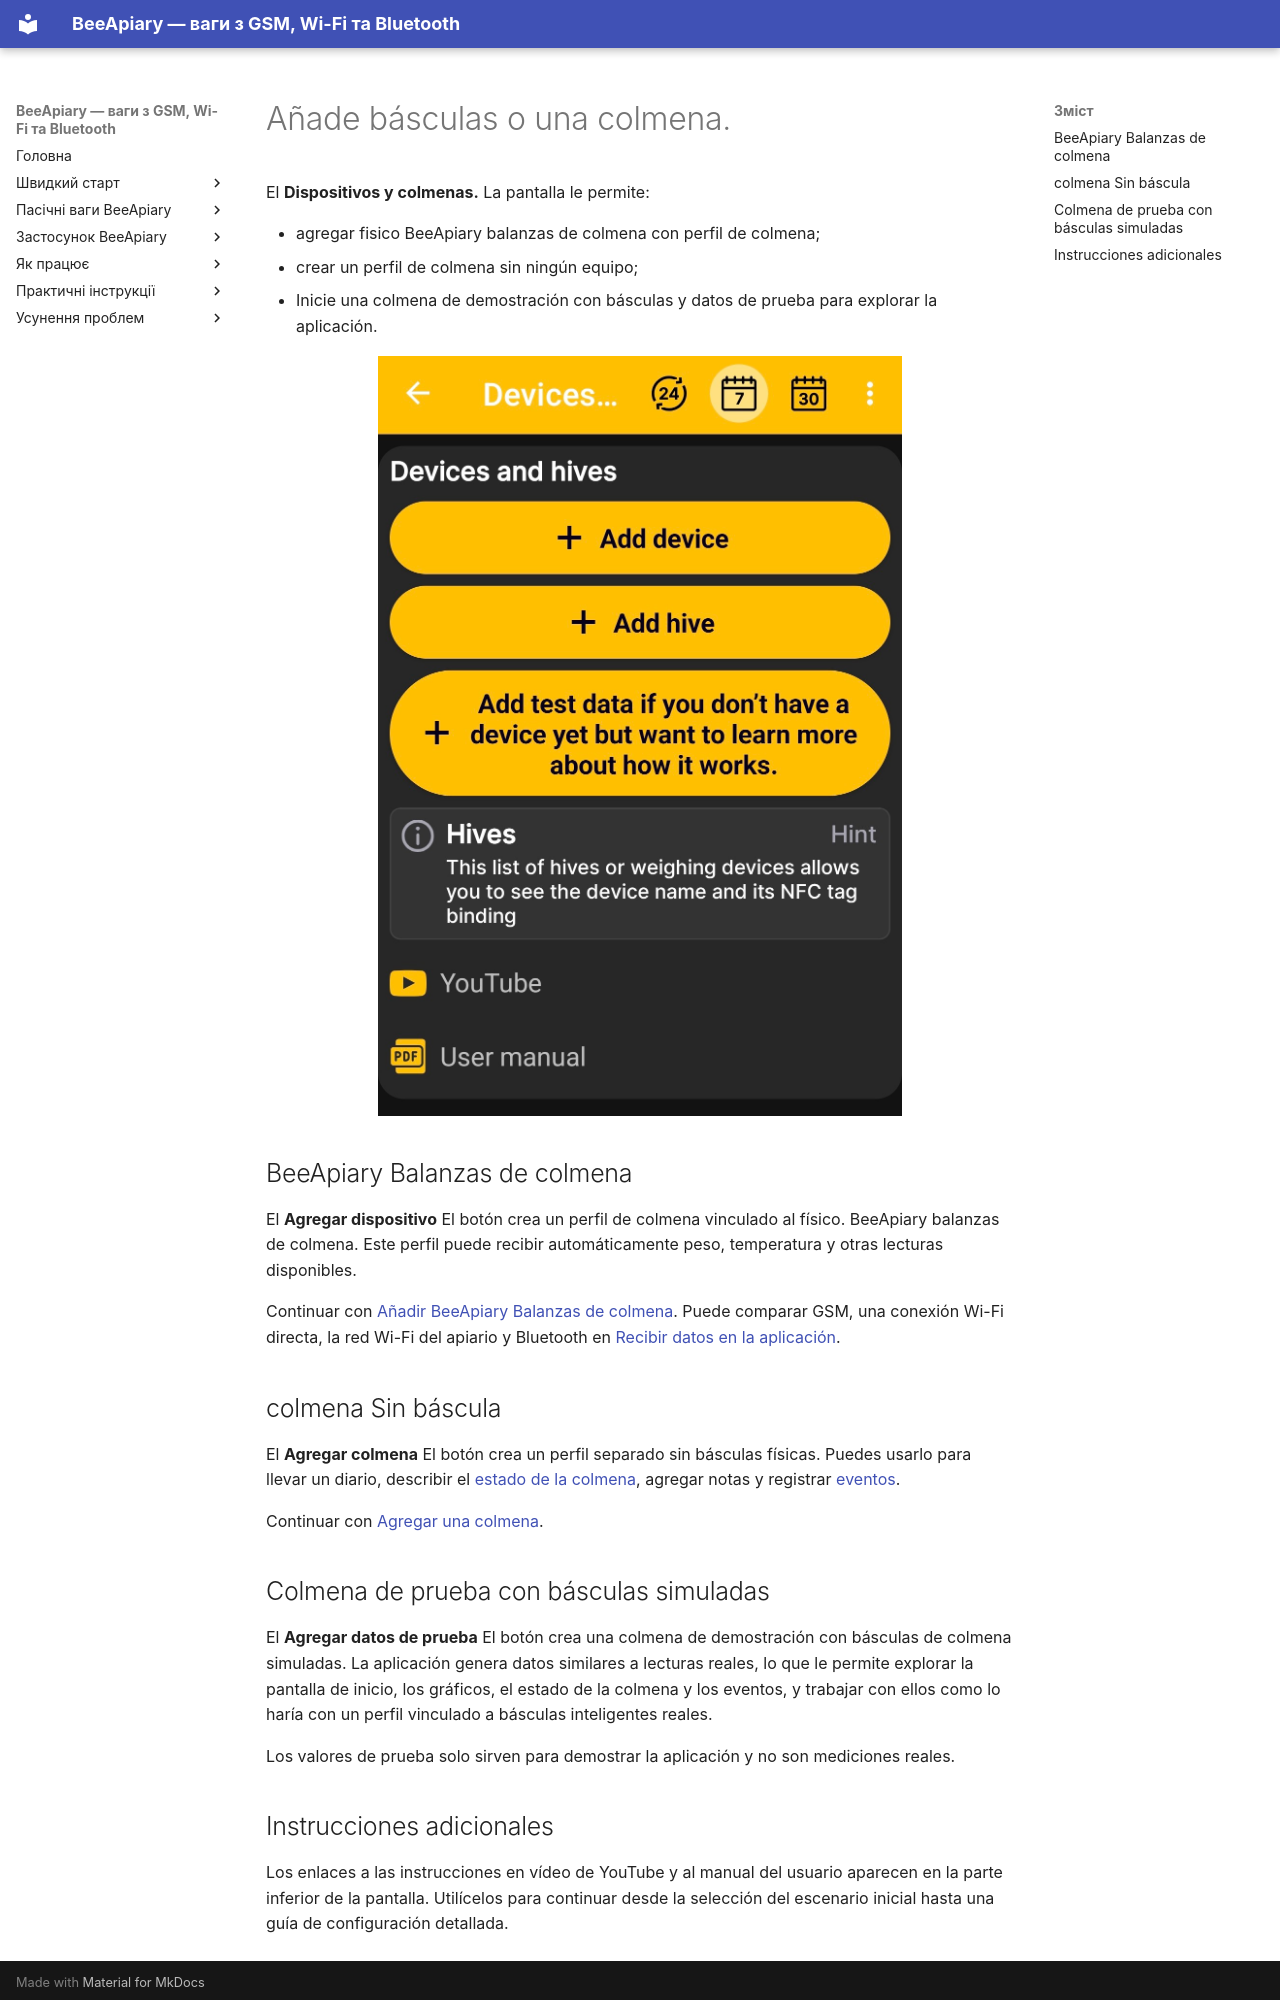

repository: Ivan-Bdgilko/BeeApiary_Docs · page: es/app/add-device-or-hive/index.html · generator: mkdocs

# Añade básculas o una colmena.

El **Dispositivos y colmenas.** La pantalla le permite:

- agregar fisico BeeApiary balanzas de colmena con perfil de colmena;
- crear un perfil de colmena sin ningún equipo;
- Inicie una colmena de demostración con básculas y datos de prueba para explorar la aplicación.

![Opciones para agregar BeeApiary balanzas, una colmena o datos de prueba](../../../assets/en/app/add-device-or-hive/add-scales-hive-or-test-data.jpg){ .doc-screenshot }

## BeeApiary Balanzas de colmena

El **Agregar dispositivo** El botón crea un perfil de colmena vinculado al físico. BeeApiary balanzas de colmena. Este perfil puede recibir automáticamente peso, temperatura y otras lecturas disponibles.

Continuar con [Añadir BeeApiary Balanzas de colmena](../add-device.md). Puede comparar GSM, una conexión Wi-Fi directa, la red Wi-Fi del apiario y Bluetooth en [Recibir datos en la aplicación](../../system/connectivity.md).

## colmena Sin báscula

El **Agregar colmena** El botón crea un perfil separado sin básculas físicas. Puedes usarlo para llevar un diario, describir el [estado de la colmena](../hive-state.md), agregar notas y registrar [eventos](../events-and-notes.md).

Continuar con [Agregar una colmena](../add-hive.md).

## Colmena de prueba con básculas simuladas

El **Agregar datos de prueba** El botón crea una colmena de demostración con básculas de colmena simuladas. La aplicación genera datos similares a lecturas reales, lo que le permite explorar la pantalla de inicio, los gráficos, el estado de la colmena y los eventos, y trabajar con ellos como lo haría con un perfil vinculado a básculas inteligentes reales.

Los valores de prueba solo sirven para demostrar la aplicación y no son mediciones reales.
